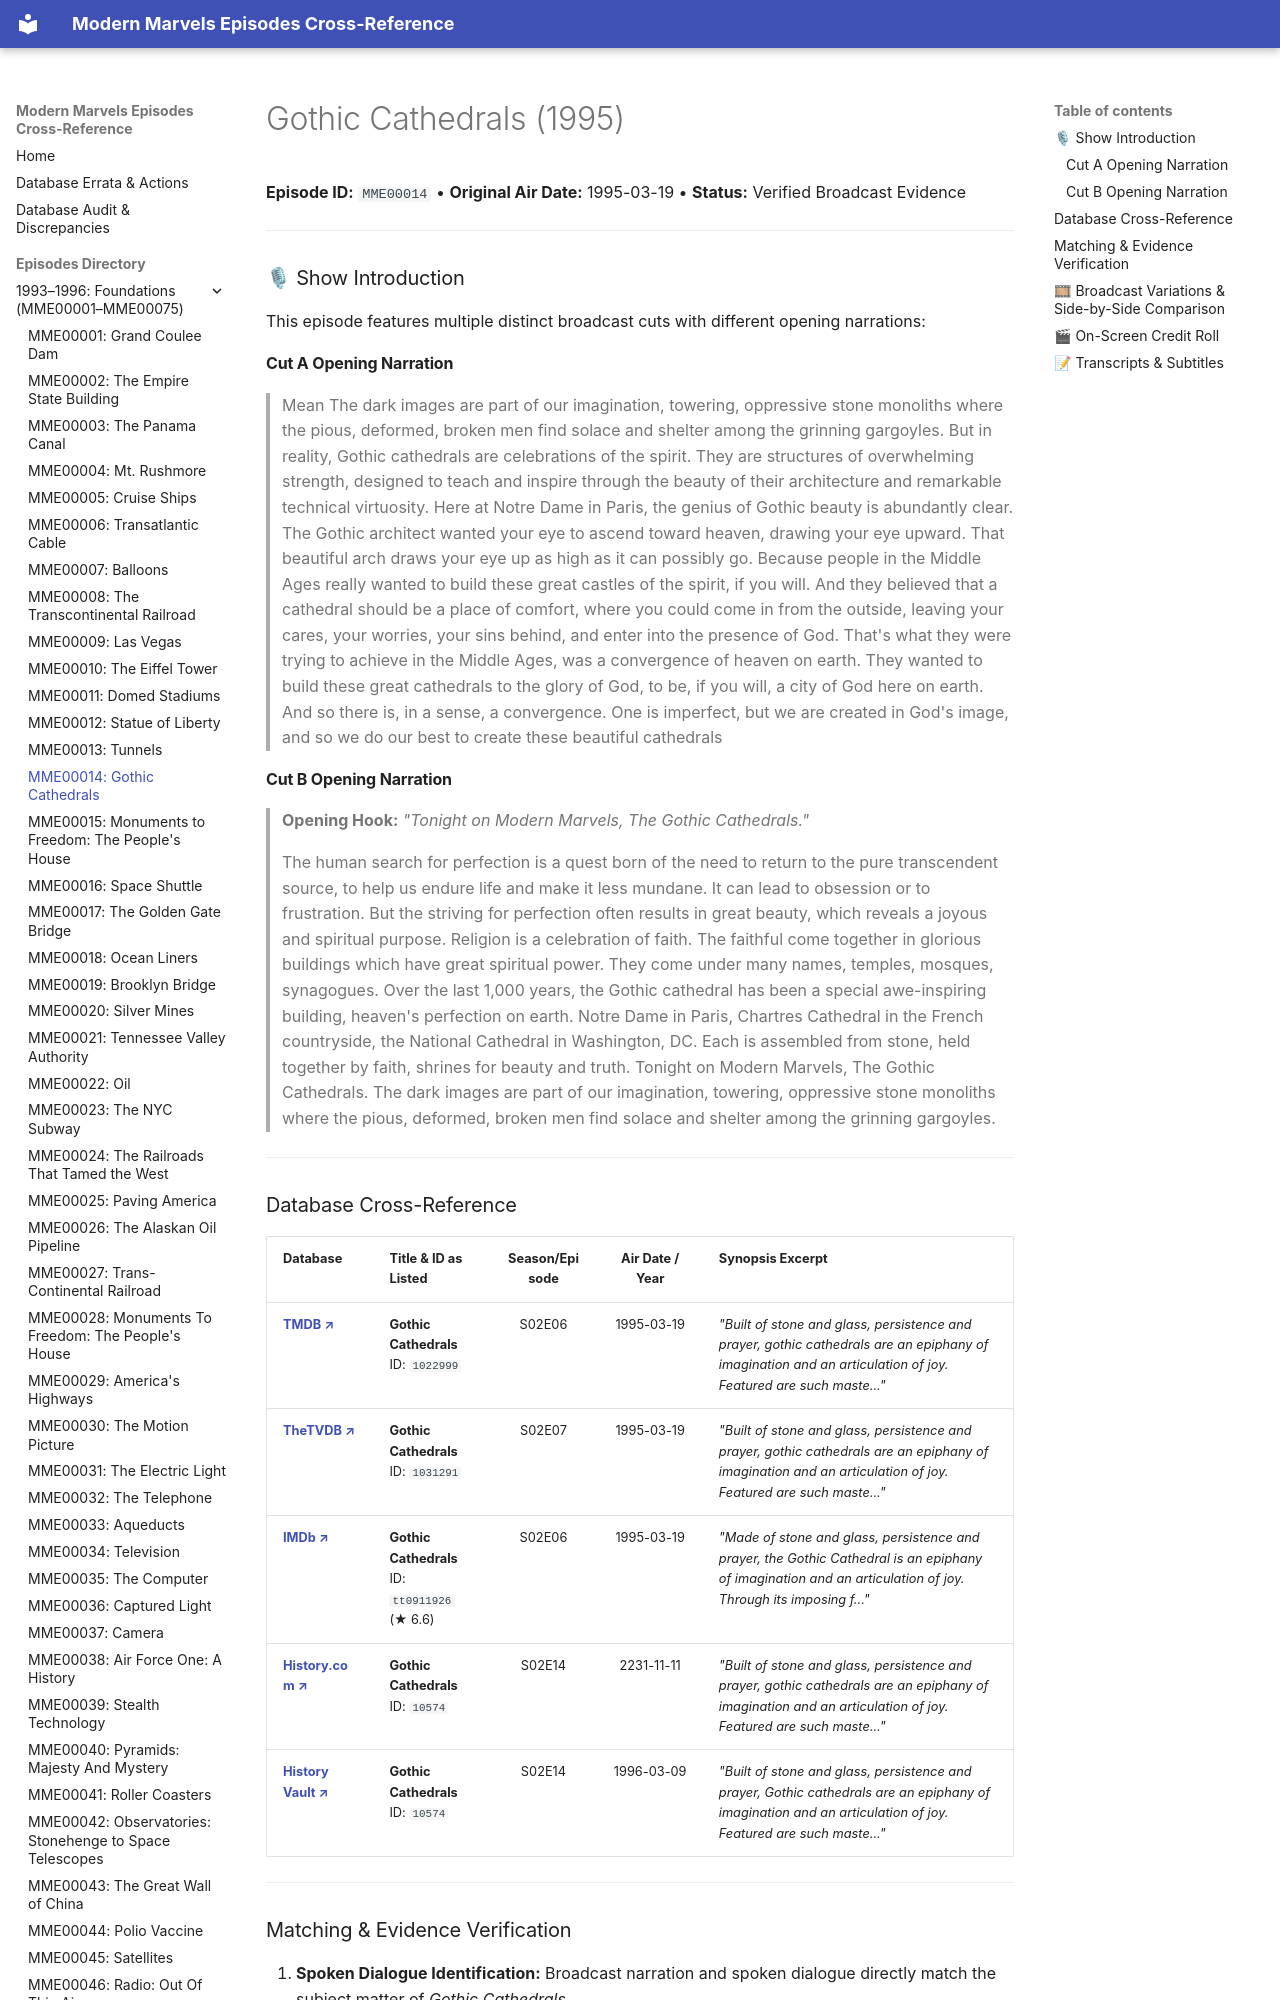

repository: ModernMarvelsFan/ModernMarvels · page: episodes/MME00014/index.html · generator: mkdocs

# Gothic Cathedrals (1995)

**Episode ID:** `MME00014` • **Original Air Date:** 1995-03-19 • **Status:** Verified Broadcast Evidence

---

### 🎙 Show Introduction

This episode features multiple distinct broadcast cuts with different opening narrations:

#### Cut A Opening Narration
> Mean                                                                          The dark images are part of our imagination, towering, oppressive stone monoliths where the pious, deformed, broken men find solace and shelter among the grinning gargoyles. But in reality, Gothic cathedrals are celebrations of the spirit. They are structures of overwhelming strength, designed to teach and inspire through the beauty of their architecture and remarkable technical virtuosity. Here at Notre Dame in Paris, the genius of Gothic beauty is abundantly clear. The Gothic architect wanted your eye to ascend toward heaven, drawing your eye upward. That beautiful arch draws your eye up as high as it can possibly go. Because people in the Middle Ages really wanted to build these great castles of the spirit, if you will. And they believed that a cathedral should be a place of comfort, where you could come in from the outside, leaving your cares, your worries, your sins behind, and enter into the presence of God. That's what they were trying to achieve in the Middle Ages, was a convergence of heaven on earth. They wanted to build these great cathedrals to the glory of God, to be, if you will, a city of God here on earth. And so there is, in a sense, a convergence. One is imperfect, but we are created in God's image, and so we do our best to create these beautiful cathedrals

#### Cut B Opening Narration
> **Opening Hook:** *"Tonight on Modern Marvels, The Gothic Cathedrals."*
>
> The human search for perfection is a quest born of the need to return to the pure transcendent source, to help us endure life and make it less mundane. It can lead to obsession or to frustration. But the striving for perfection often results in great beauty, which reveals a joyous and spiritual purpose. Religion is a celebration of faith. The faithful come together in glorious buildings which have great spiritual power. They come under many names, temples, mosques, synagogues. Over the last 1,000 years, the Gothic cathedral has been a special awe-inspiring building, heaven's perfection on earth. Notre Dame in Paris, Chartres Cathedral in the French countryside, the National Cathedral in Washington, DC. Each is assembled from stone, held together by faith, shrines for beauty and truth. Tonight on Modern Marvels, The Gothic Cathedrals. The dark images are part of our imagination, towering, oppressive stone monoliths where the pious, deformed, broken men find solace and shelter among the grinning gargoyles.

---
